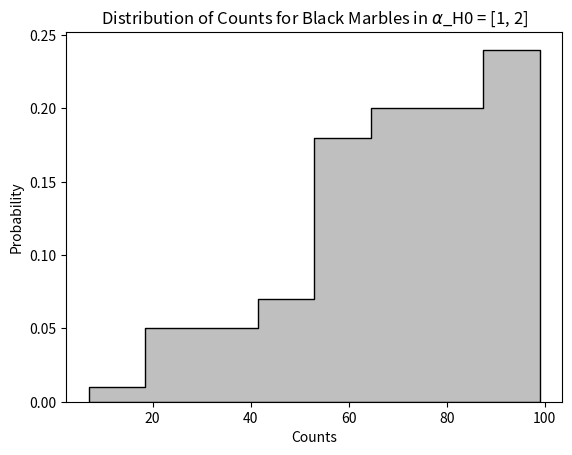
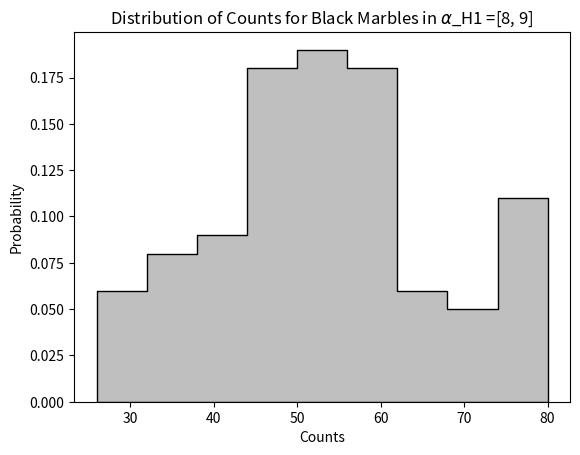
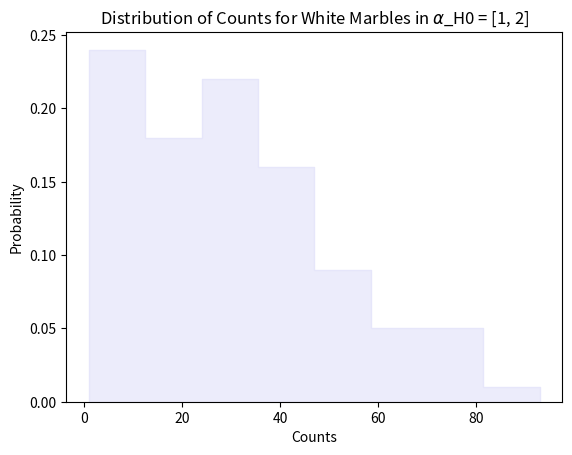
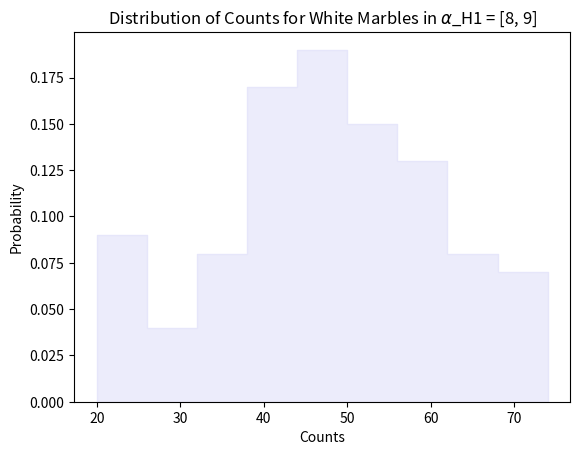

The script that saved these images, in order:

"""
Name: Craig Brooks
PHSX 815 Spring 2023
Project # 2
Due Date 4/10/2023
This code generates samples from 2 populations of urns from that are Dirichlet distributed. Each urn has 10000 marbles from which 1000 marbles 
are drawn. The results of this sampling is passed to another script `dirichlet_analysis.py` to calculate log liklihood of getting the counts 
observed
"""


import sys
import numpy as np
import matplotlib.pyplot as plt
import csv
import pandas as pd
import seaborn as sns
import random

if __name__ == "__main__":
	np.random.seed(898)
	


	if '-h' in sys.argv or '--help' in sys.argv:
		print ("Usage: %s [-t -n]" % sys.argv[0])
		print
		sys.exit(1)
	if '-t' in sys.argv:
		p = sys.argv.index('-t')
		N_urns_sample = int(sys.argv[p+1])
	else:
		N_urns_sample = 100
	if '-n' in sys.argv:
		p = sys.argv.index('-n')
		N_marbles_draws = int(sys.argv[p+1])
	else:
		N_marbles_draws = 100
	



	# Function that constructs an urn  passing the number of trials and probability array for the urn. 
	def Category(trials, prob):
		x = np.random.multinomial(trials, prob, 1)
		return x

	# Function that picks random samples for N_Trials with N_picks per trial
	def color_samples(pop_list,N_Trials, N_picks):
	
		#samples the urns from the urn population
		urn_sample = random.sample(pop_list, N_Trials)
		
		# draws marbles from each urn in urn_sample
		urn_draws = [random.sample(urn,N_picks) for urn in urn_sample]

		# store the draws as color data
		urn_draws_colors = []
			
		# converts the draws from urnH0_draws into colors
		for urn in urn_draws:
			color = []
			for i in range(len(urn)):
				if urn[i] == '1':
					color.append('White')
				else:
					color.append('Black')
			urn_draws_colors.append(color)
		return urn_draws_colors
		
	# Determines the counts of White and Black marbles
	def color_success(color_list, **args):    
		urn_dic = []
		for urn in color_list:
			trial = {'white':urn.count('White'), 'black':urn.count('Black')}
				#trial = {'white':round(urn.count('White')/len(urn), 3), 'green': round(urn.count('Green')/len(urn), 3), 'black':round(urn.count('Black')/len(urn), 3)}

			urn_dic.append(trial)
			#labels = urnh0_dic[0].keys()
		df = pd.DataFrame(urn_dic)
		return df
	
	
	
	
	# Alpha vectors for each population
	alpha_H0 = [1,2]
	alpha_H1 = [8,9]
	# Number of urns in each population
	N_urn_pop = 1000
	# Number of urns to sample from N_urn_pop
	#N_urns_sample = 1000
	# Number of marbles per urn
	N_marbles_urn = 10000
	#number of draws per urn
	#N_marbles_draws = 1000
	#Name of file to write data. Notice it changes based on parameters
	InputFile_H0 = f'alpha_H0_D_{N_marbles_draws}_T_{N_urns_sample}.csv'

	# Urns in alpha_H0
	urns_H0 = np.random.dirichlet(alpha_H0, N_urn_pop)
	#  Urns in alpha_H1
	urns_H1 = np.random.dirichlet(alpha_H1, N_urn_pop)
	# combined population of urns
	urn_pops = [urns_H0, urns_H1] 
	
	occurences_list = []
	
	# outcomes of each urn as strings
	outcomes_list= []
	
	# constructs an urn  passing the number of rolls and the probability. Here, the number of marbles is set to N = 100000
	for i in range(len(urn_pops)):
		test = []
		for urn in (urn_pops[i]):
			occurences = Category(N_marbles_urn, urn)[0]
			test.append(occurences)
		occurences_list.append(test)
	
	for j in range(len(occurences_list)):
		outcome = []
		for urn in occurences_list[j]:
			samples = []
			for k in range(len(urn)):
				samples += str(k+1)*urn[k]
			outcome.append(samples)
		outcomes_list.append(outcome) 
	


	urns_color_sampled_H0 = color_samples(outcomes_list[0], N_urns_sample, N_marbles_draws)
	urns_color_sampled_H1 = color_samples(outcomes_list[1], N_urns_sample, N_marbles_draws)
	table_H0 = color_success(urns_color_sampled_H0)
	table_H1 = color_success(urns_color_sampled_H1)
	
	table_H0.rename(columns={'white':'white H0', 'black':'black H0'}, inplace = True)
	table_H1.rename(columns={'white':'white H1', 'black':'black H1'}, inplace = True)

	table_joined = pd.concat([table_H0, table_H1], axis=1)


	doOutputFile = True

	if doOutputFile:
		 table_joined.to_csv(InputFile_H0) 		

	else:
		print(table_joined.head())
		

	# This plots histograms for each color for the entire ensemble of urns set the '-hist' flag to draw them
	#white_H0 = [i[0] for i in urns_H0]
	#white_H1 = [i[0] for i in urns_H1]

	#black_H0 = [k[1] for k in urns_H0]
	#black_H1 = [k[1] for k in urns_H1]

	# Histogram for Black marbles under hypothesis 0
	sns.histplot(table_H0['black H0'],stat='probability', element="step",fill = True, color = 'k', bins='auto', alpha=.25)
	plt.xlabel('Counts')
	plt.title(rf'Distribution of Counts for Black Marbles in $\alpha$_H0 = {str(alpha_H0)}')
	#plt.savefig('BlackH0.png', dpi=700)
	plt.show()##
	
	# Histogram for Black marbles under hypothesis 1
	sns.histplot(table_H1['black H1'],stat='probability', element="step",fill = True, color = 'k', bins='auto', alpha=.25)
	plt.xlabel('Counts')
	plt.title(rf'Distribution of Counts for Black Marbles in $\alpha$_H1 ={str(alpha_H1)} ')
	#plt.savefig('BlackH1.png', dpi=700)
	plt.show()
	
	# Histogram for White marbles under hypothesis 0
	sns.histplot(table_H0['white H0'],stat='probability', element="step",fill = True, color = 'lavender', bins='auto')
	plt.xlabel('Counts')
	plt.title(rf'Distribution of Counts for White Marbles in $\alpha$_H0 = {str(alpha_H0)}')
	#plt.savefig('WhiteH0.png', dpi=700)
	plt.show()
	
	# Histogram for White marbles under hypothesis 1
	sns.histplot(table_H1['white H1'],stat='probability', element="step",fill = True, color = 'lavender', bins='auto')
	plt.xlabel('Counts')
	plt.title(rf'Distribution of Counts for White Marbles in $\alpha$_H1 = {str(alpha_H1)}')
	#plt.savefig('WhiteH1.png', dpi=700)
	plt.show()
